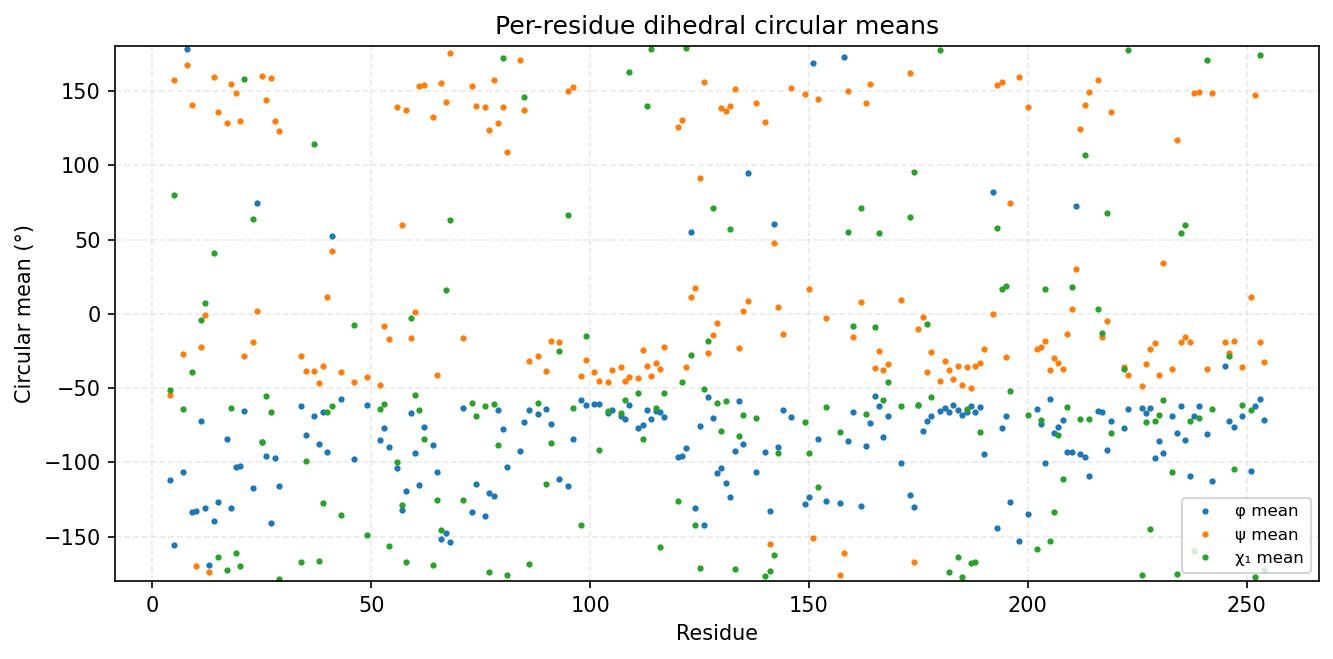

The table this chart was drawn from, first rows:
consensus_index, msa_col, resid, aa, has_chi1, phi_mean_deg, phi_std_deg, psi_mean_deg, psi_std_deg, chi1_mean_deg, chi1_std_deg
0, 3, 4, I, 1, -111.9, 14.09, -54.59, 13.25, -51.36, 22.71
1, 4, 5, K, 1, -155.5, 9.757, 157.7, 11.95, 80.05, 66.68
2, 6, 7, L, 1, -106.6, 15.04, -26.75, 17.29, -63.82, 12.27
3, 7, 8, G, 0, 178.1, 19.56, 167.7, 15.6, , 
4, 8, 9, T, 1, -133.2, 22.65, 140.6, 25.28, -39.38, 80.89
5, 9, 10, G, 0, -132.7, 37.53, -169.9, 15.6, , 
6, 10, 11, S, 1, -72.3, 15.24, -22.53, 13.99, -4.504, 66.95
7, 11, 12, F, 1, -130.9, 14.5, -0.6127, 16.66, 7.081, 62.09
8, 12, 13, G, 0, -169.1, 23.87, -174.1, 19.06, , 
9, 13, 14, R, 1, -139.6, 18.69, 159.5, 9.945, 40.64, 94.5
10, 14, 15, V, 1, -126.7, 11.48, 136.1, 8.136, -163.8, 23.91
11, 16, 17, L, 1, -84.42, 12.34, 128.6, 8.297, -172.4, 13.37
12, 17, 18, V, 1, -131.1, 9.59, 154.5, 11.18, -63.42, 9.266
13, 18, 19, K, 1, -102.9, 16.94, 148.8, 11.48, -160.8, 51.36
14, 19, 20, H, 1, -102.7, 19.15, 129.5, 10.82, -170, 7.949
15, 20, 21, K, 1, -65.5, 11.73, -28.67, 13.2, 158, 72.34
16, 22, 23, T, 1, -117, 20.05, -18.95, 9.946, 63.59, 9.62
17, 23, 24, G, 0, 74.59, 10.71, 2.116, 13.95, , 
18, 24, 25, N, 1, -86.53, 18.35, 160.4, 11.26, -86.26, 48.23
19, 25, 26, H, 1, -96.08, 13.92, 144, 8.646, -55.45, 45.26
20, 26, 27, Y, 1, -140.7, 9.761, 158.7, 9.865, -66.13, 8.572
21, 27, 28, A, 0, -97.31, 13.38, 129.5, 18.29, , 
22, 28, 29, M, 1, -116, 19.75, 123.4, 10.92, -178.6, 9.476
23, 33, 34, K, 1, -62.21, 9.497, -28.25, 12.83, -167.2, 56.2
24, 34, 35, Q, 1, -81.4, 17.93, -38.47, 17.9, -99.31, 60.65
25, 36, 37, V, 1, -68.52, 14.73, -38.27, 14.2, 114.3, 64.11
26, 37, 38, V, 1, -87.68, 11.8, -46.39, 10.73, -166.8, 38.88
27, 38, 39, K, 1, -65.82, 11.37, -34.97, 11.73, -127.6, 58.14
28, 39, 40, L, 1, -93.14, 13.46, 11.19, 13.63, -66.08, 26.48
29, 40, 41, K, 1, 52.64, 12.24, 42.12, 21.73, -61.87, 47.23
30, 42, 43, I, 1, -57.11, 10.37, -38.96, 10.03, -135.6, 73.38
36, 55, 46, T, 1, -97.95, 37.27, -45.71, 14.54, -7.441, 61.85
37, 58, 49, E, 1, -61.34, 9.557, -42.85, 9.72, -149, 67.52
38, 61, 52, I, 1, -84.72, 20.97, -48.13, 11.97, -64.19, 21.11
39, 62, 53, L, 1, -77.06, 12.72, -8.229, 12.7, -60.59, 12.51
40, 63, 54, Q, 1, -89.94, 21.35, -17.05, 17.46, -156.6, 102.4
41, 65, 56, V, 1, -104, 27.14, 138.9, 21.28, -99.61, 72.47
42, 66, 57, N, 1, -132.1, 20.55, 59.83, 66.33, -128.5, 67.01
43, 67, 58, F, 1, -119.4, 39.78, 137.5, 13.22, -167.1, 37.21
44, 68, 59, P, 1, -66.69, 10.82, -16.46, 15.9, -3.035, 26.57
45, 69, 60, F, 1, -94.06, 17.96, 0.9337, 12.77, -54.56, 30.83
46, 70, 61, L, 1, -115, 19.64, 153.6, 13.31, -64.71, 81.31
47, 71, 62, V, 1, -76.5, 13.71, 154.2, 16.12, -84.52, 61.87
48, 73, 64, L, 1, -88.13, 14.64, 132.6, 14.24, -169.1, 24.21
49, 74, 65, E, 1, -106.8, 15.85, -41.51, 11.81, -125.6, 58.29
50, 75, 66, F, 1, -151.9, 11.08, 155.3, 9.964, -145.3, 64.83
51, 76, 67, S, 1, -147.5, 11.22, 142.7, 10.16, 16.16, 86.91
52, 77, 68, F, 1, -153.8, 9.242, 175.8, 8.908, 63.26, 33.89
53, 80, 71, N, 1, -63.26, 11.56, -16.6, 13.97, -125.1, 86.37
54, 84, 73, N, 1, -133.8, 11.11, 153.1, 9.516, -59.88, 10.04
55, 85, 74, L, 1, -114.8, 12.58, 139.7, 12.07, -68.68, 48.57
56, 87, 76, M, 1, -136.2, 10.28, 139, 12.81, -62.1, 37.35
57, 88, 77, V, 1, -120.7, 13.81, 124.1, 11.49, -173.6, 11.9
58, 89, 78, M, 1, -122.8, 16.1, 157.2, 9.228, -60.91, 41.83
59, 90, 79, E, 1, -64.82, 10.17, 128.4, 12.6, -88.65, 58.81
60, 91, 80, Y, 1, -77.43, 14.3, 139.2, 10.18, 172.4, 9.408
61, 92, 81, V, 1, -103.2, 13.65, 109, 12.19, -176, 16.69
62, 95, 84, G, 0, -92.67, 69.89, 170.6, 19.4, , 
63, 96, 85, E, 1, -72.6, 16.28, 137.6, 14.07, 146.1, 87.15
64, 97, 86, M, 1, -64.53, 9.074, -32.02, 8.664, -168.7, 25.12
... 129 more rows
